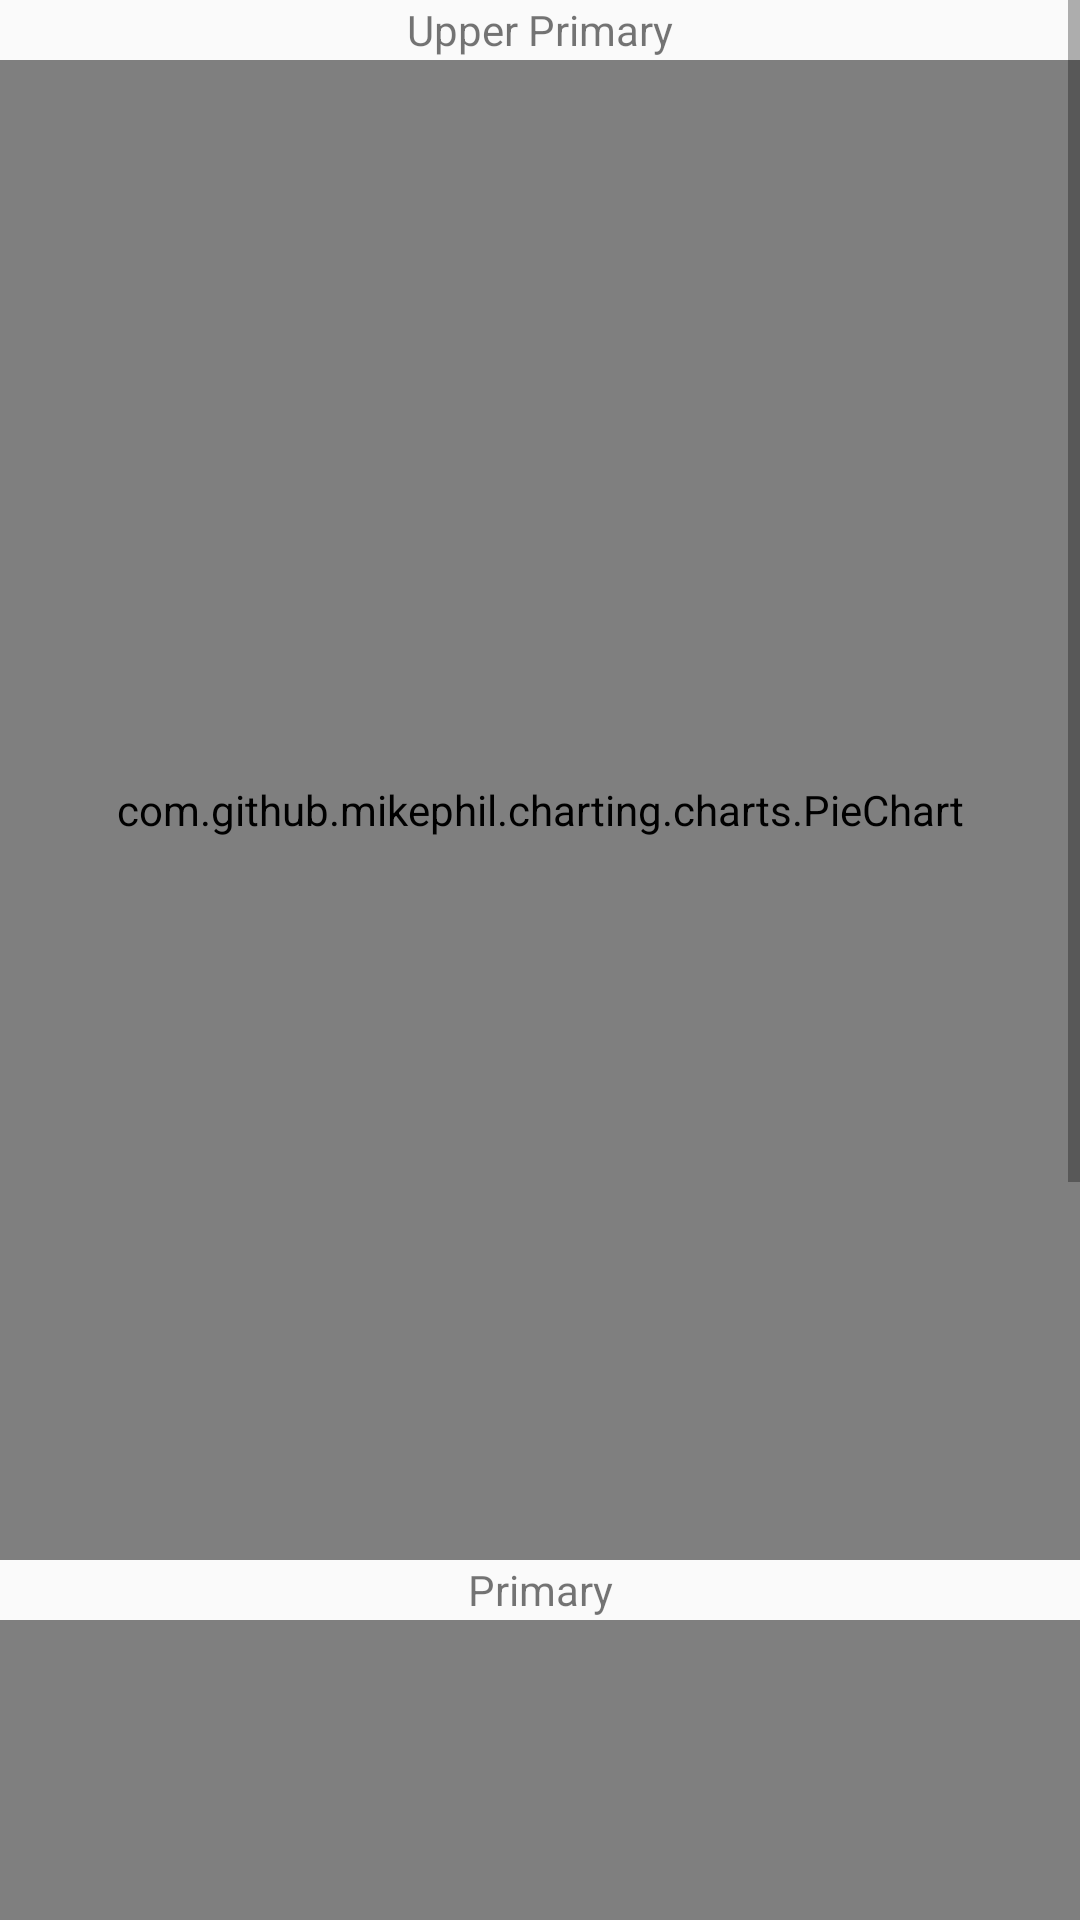

The Android layout XML behind this screen, and the referenced resources:
<!-- AndroidManifest.xml: application theme AppTheme -->
<!-- res/layout/information_layout.xml -->
<?xml version="1.0" encoding="utf-8"?>
<ScrollView
    android:layout_height="match_parent"
    android:layout_width="match_parent"
    xmlns:android="http://schemas.android.com/apk/res/android">
    xmlns:android="http://schemas.android.com/apk/res/android" />
<LinearLayout xmlns:android="http://schemas.android.com/apk/res/android"
    android:orientation="vertical" android:layout_width="match_parent"
    android:layout_height="match_parent">

    <TextView
        android:layout_width="match_parent"
        android:layout_height="20dp"

        android:text="Upper Primary"
        android:id="@+id/textView"
        android:layout_gravity="center"
        android:gravity="center"
        android:layout_weight="1" />

    <com.github.mikephil.charting.charts.PieChart
        android:id="@+id/chart1"
        android:layout_width="match_parent"
        android:layout_height="500dp"
        android:layout_weight="1"
         />
    <TextView
        android:layout_width="match_parent"
        android:layout_height="20dp"

        android:text="Primary"
        android:id="@+id/t"
        android:layout_gravity="center"
        android:gravity="center"
        android:layout_weight="1" />
    <com.github.mikephil.charting.charts.PieChart
        android:id="@+id/chart2"
        android:layout_width="match_parent"
        android:layout_height="500dp"
        android:layout_weight="1"
        />


</LinearLayout>
    </ScrollView>
<!-- resources referenced by this layout -->
<resources>
  <style name="AppTheme" parent="Theme.AppCompat.Light.DarkActionBar">
          
          <item name="colorPrimary">#8bc34a</item>
          <item name="colorPrimaryDark">#558b2f</item>
          <item name="colorAccent">#FFFFFF</item>
      </style>
</resources>
